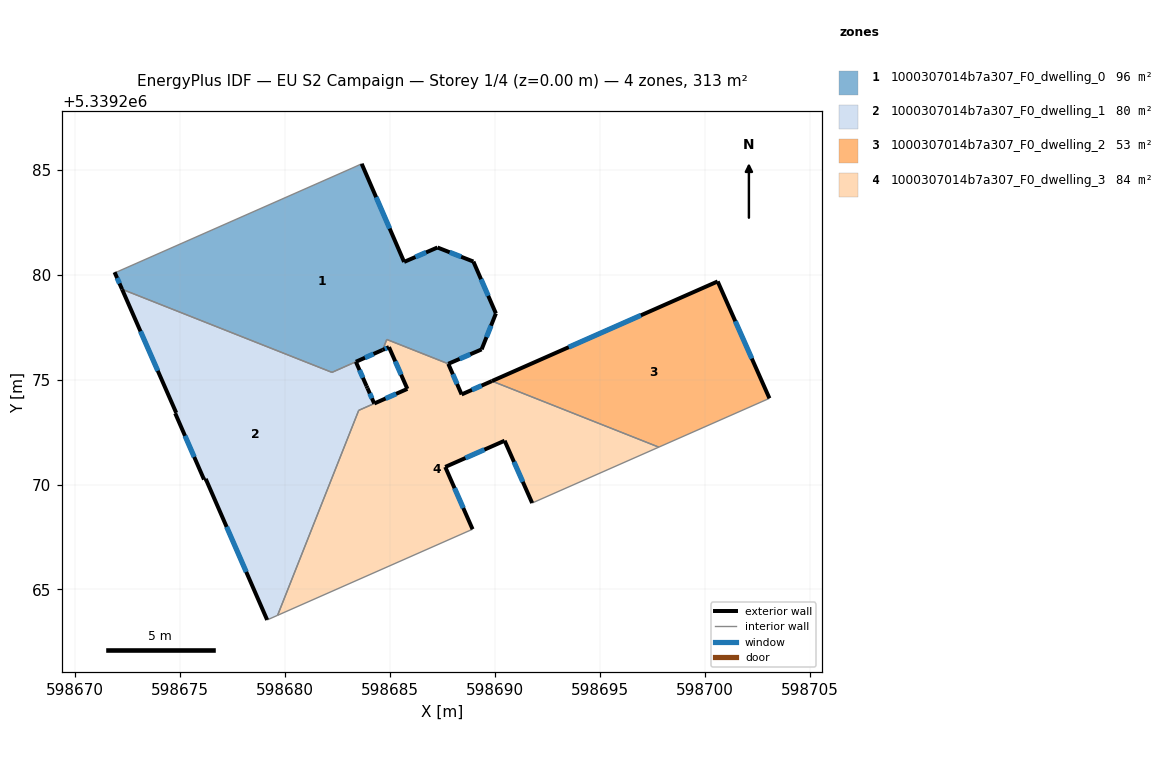
=== STOREY PLAN SPEC (per zone: floor XY polygon, exterior-wall plan segments, windows/doors) ===
zone 1: 1000307014b7a307_F0_dwelling_0  (96.2 m²)
  floor: (598688.96, 5339280.62) (598690.03, 5339278.15) (598689.35, 5339276.44) (598687.77, 5339275.75) (598684.84, 5339276.91) (598684.64, 5339276.41) (598682.23, 5339275.34) (598672.23, 5339279.30) (598671.87, 5339280.11) (598671.91, 5339280.09) (598683.18, 5339285.07) (598683.64, 5339285.28) (598685.66, 5339280.60) (598687.25, 5339281.29)
  exterior wall: (598671.87, 5339280.11) – (598672.23, 5339279.30)  [0.9 m]
    window: (598671.99, 5339279.84) – (598672.11, 5339279.58)  [0.3 m²]
  exterior wall: (598685.66, 5339280.60) – (598683.64, 5339285.28)  [5.1 m]
    window: (598684.97, 5339282.19) – (598684.33, 5339283.69)  [1.6 m²]
  exterior wall: (598687.25, 5339281.29) – (598685.66, 5339280.60)  [1.7 m]
    window: (598686.71, 5339281.06) – (598686.20, 5339280.84)  [0.5 m²]
  exterior wall: (598688.96, 5339280.62) – (598687.25, 5339281.29)  [1.8 m]
    window: (598688.38, 5339280.85) – (598687.83, 5339281.06)  [0.6 m²]
  exterior wall: (598690.03, 5339278.15) – (598688.96, 5339280.62)  [2.7 m]
    window: (598689.67, 5339278.99) – (598689.33, 5339279.78)  [0.8 m²]
  exterior wall: (598689.35, 5339276.44) – (598690.03, 5339278.15)  [1.8 m]
    window: (598689.59, 5339277.02) – (598689.80, 5339277.57)  [0.6 m²]
  exterior wall: (598687.77, 5339275.75) – (598689.35, 5339276.44)  [1.7 m]
    window: (598688.31, 5339275.98) – (598688.81, 5339276.20)  [0.5 m²]
  exterior wall: (598683.36, 5339275.85) – (598684.64, 5339276.41)  [1.4 m]
    window: (598683.80, 5339276.04) – (598684.21, 5339276.22)  [0.4 m²]
  interior walls: 7
zone 2: 1000307014b7a307_F0_dwelling_1  (79.7 m²)
  floor: (598683.36, 5339275.85) (598683.87, 5339274.69) (598683.92, 5339274.59) (598684.24, 5339273.86) (598683.50, 5339273.53) (598679.64, 5339263.77) (598679.14, 5339263.55) (598676.21, 5339270.27) (598676.13, 5339270.24) (598674.76, 5339273.39) (598674.81, 5339273.41) (598672.23, 5339279.30) (598682.23, 5339275.34)
  exterior wall: (598683.87, 5339274.69) – (598683.36, 5339275.85)  [1.3 m]
    window: (598683.70, 5339275.08) – (598683.54, 5339275.45)  [0.4 m²]
  exterior wall: (598683.92, 5339274.59) – (598683.87, 5339274.69)  [0.1 m]
  exterior wall: (598684.24, 5339273.86) – (598683.92, 5339274.59)  [0.8 m]
    window: (598684.13, 5339274.11) – (598684.03, 5339274.34)  [0.2 m²]
  exterior wall: (598676.21, 5339270.27) – (598679.14, 5339263.55)  [7.3 m]
    window: (598677.21, 5339267.98) – (598678.14, 5339265.84)  [2.2 m²]
  exterior wall: (598676.13, 5339270.24) – (598676.21, 5339270.27)  [0.1 m]
  exterior wall: (598674.76, 5339273.39) – (598676.13, 5339270.24)  [3.4 m]
    window: (598675.23, 5339272.32) – (598675.67, 5339271.31)  [1.1 m²]
  exterior wall: (598674.81, 5339273.41) – (598674.76, 5339273.39)  [0.1 m]
  exterior wall: (598672.23, 5339279.30) – (598674.81, 5339273.41)  [6.4 m]
    window: (598673.11, 5339277.30) – (598673.93, 5339275.42)  [2.0 m²]
  interior walls: 5
zone 3: 1000307014b7a307_F0_dwelling_2  (53.3 m²)
  floor: (598700.60, 5339279.67) (598703.06, 5339274.11) (598697.79, 5339271.78) (598689.84, 5339274.93)
  exterior wall: (598700.60, 5339279.67) – (598689.84, 5339274.93)  [11.8 m]
    window: (598696.94, 5339278.06) – (598693.50, 5339276.54)  [3.6 m²]
  exterior wall: (598703.06, 5339274.11) – (598700.60, 5339279.67)  [6.1 m]
    window: (598702.22, 5339276.00) – (598701.44, 5339277.78)  [1.9 m²]
  interior walls: 2
zone 4: 1000307014b7a307_F0_dwelling_3  (84.0 m²)
  floor: (598697.79, 5339271.78) (598691.76, 5339269.12) (598690.45, 5339272.09) (598687.62, 5339270.84) (598688.92, 5339267.87) (598679.64, 5339263.77) (598683.50, 5339273.53) (598685.82, 5339274.55) (598684.94, 5339276.54) (598684.64, 5339276.41) (598684.84, 5339276.91) (598687.77, 5339275.75) (598688.40, 5339274.29) (598689.84, 5339274.93)
  exterior wall: (598687.62, 5339270.84) – (598690.45, 5339272.09)  [3.1 m]
    window: (598688.58, 5339271.26) – (598689.49, 5339271.66)  [0.9 m²]
  exterior wall: (598688.92, 5339267.87) – (598687.62, 5339270.84)  [3.2 m]
    window: (598688.48, 5339268.88) – (598688.06, 5339269.83)  [1.0 m²]
  exterior wall: (598685.82, 5339274.55) – (598684.24, 5339273.86)  [1.7 m]
    window: (598685.28, 5339274.32) – (598684.78, 5339274.10)  [0.5 m²]
  exterior wall: (598684.94, 5339276.54) – (598685.82, 5339274.55)  [2.2 m]
    window: (598685.24, 5339275.87) – (598685.52, 5339275.23)  [0.7 m²]
  exterior wall: (598684.64, 5339276.41) – (598684.94, 5339276.54)  [0.3 m]
    window: (598684.74, 5339276.46) – (598684.84, 5339276.50)  [0.1 m²]
  exterior wall: (598688.40, 5339274.29) – (598687.77, 5339275.75)  [1.6 m]
    window: (598688.18, 5339274.79) – (598687.98, 5339275.25)  [0.5 m²]
  exterior wall: (598689.84, 5339274.93) – (598688.40, 5339274.29)  [1.6 m]
    window: (598689.35, 5339274.71) – (598688.89, 5339274.51)  [0.5 m²]
  exterior wall: (598690.45, 5339272.09) – (598691.76, 5339269.12)  [3.2 m]
    window: (598690.90, 5339271.08) – (598691.31, 5339270.13)  [1.0 m²]
  interior walls: 7

=== DERIVED (storey summary) ===
Building: EU S2 Campaign
Storey: 1 of 4  (floor level z = 0.00 m)
Storey gross floor area: 313.2 m²
Zones on this storey: 4
  - 1000307014b7a307_F0_dwelling_0: floor 96.2 m²; exterior wall 17.2 m (51.6 m²); 8 window(s) 5.3 m²; WWR 10.2%
  - 1000307014b7a307_F0_dwelling_1: floor 79.7 m²; exterior wall 19.5 m (58.5 m²); 5 window(s) 5.9 m²; WWR 10.1%
  - 1000307014b7a307_F0_dwelling_2: floor 53.3 m²; exterior wall 17.8 m (53.5 m²); 2 window(s) 5.5 m²; WWR 10.2%
  - 1000307014b7a307_F0_dwelling_3: floor 84.0 m²; exterior wall 17.0 m (50.9 m²); 8 window(s) 5.2 m²; WWR 10.2%
Zone adjacency (shared interzone walls):
  - 1000307014b7a307_F0_dwelling_0 ↔ 1000307014b7a307_F0_dwelling_1
  - 1000307014b7a307_F0_dwelling_0 ↔ 1000307014b7a307_F0_dwelling_3
  - 1000307014b7a307_F0_dwelling_1 ↔ 1000307014b7a307_F0_dwelling_3
  - 1000307014b7a307_F0_dwelling_2 ↔ 1000307014b7a307_F0_dwelling_3